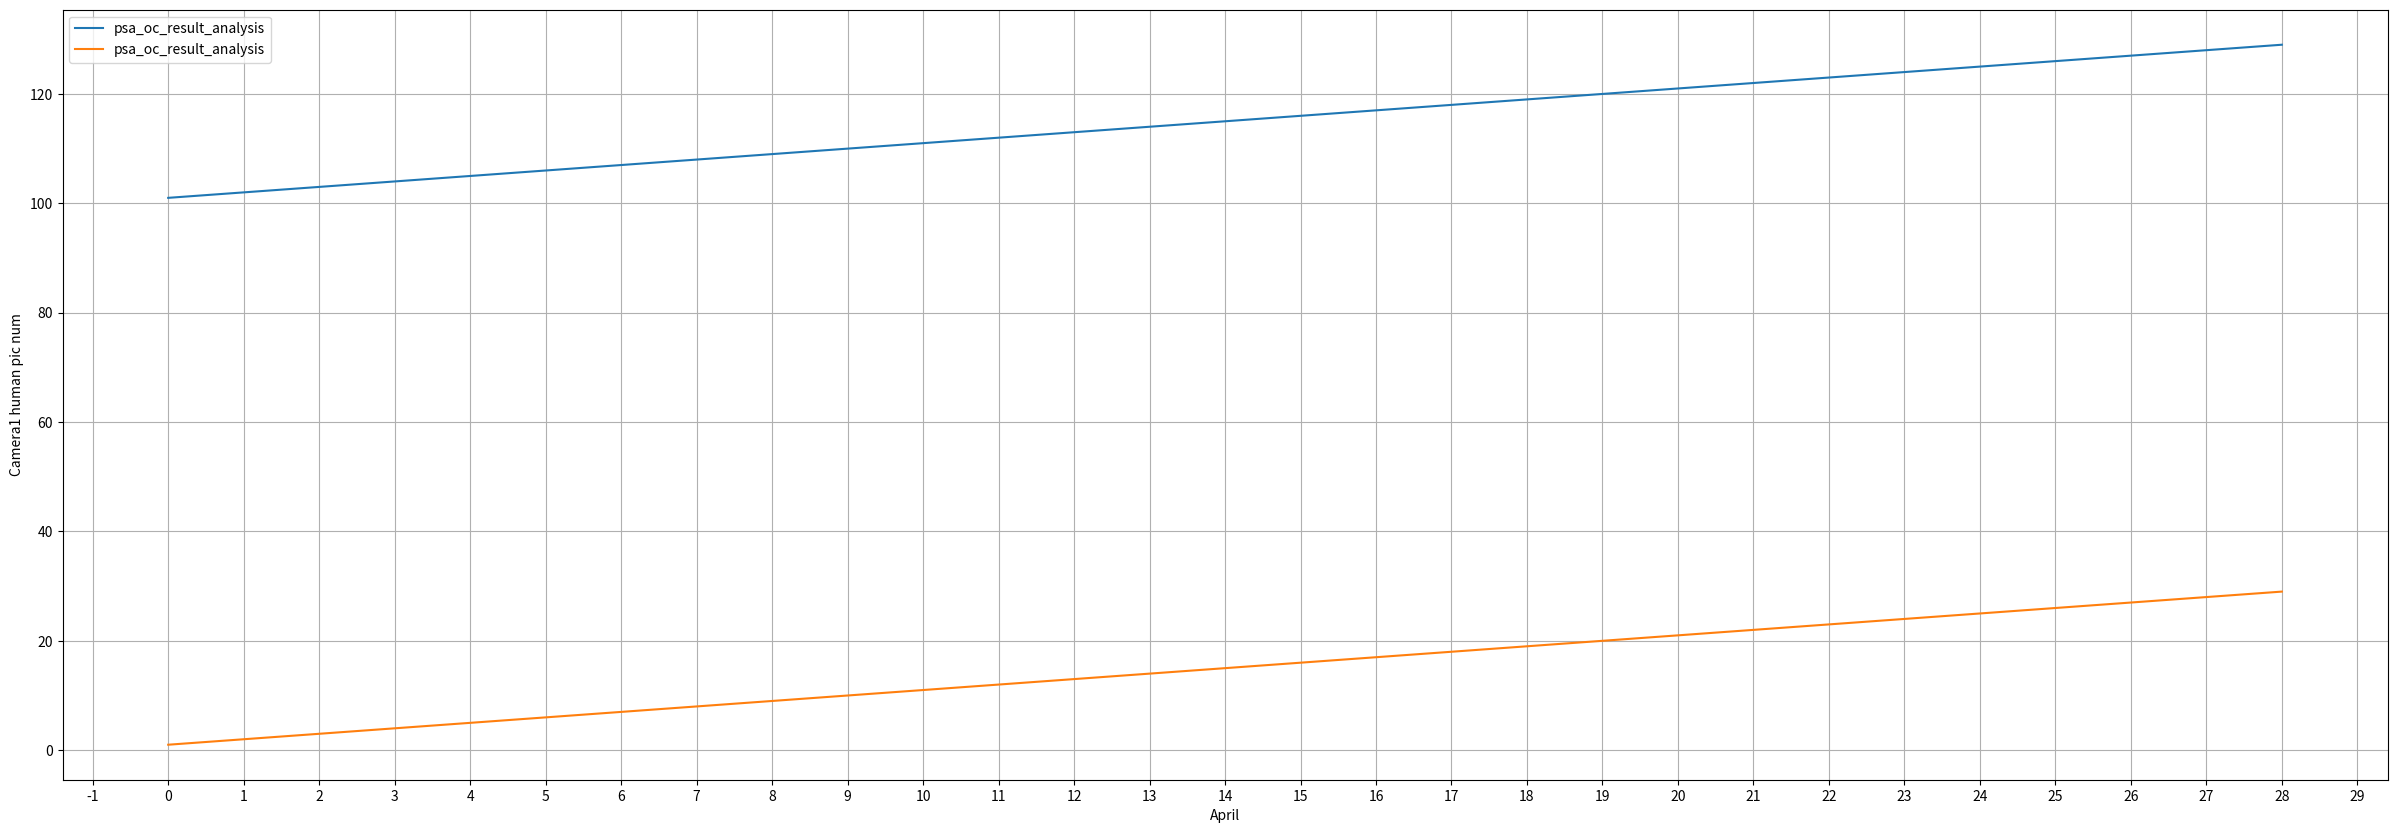
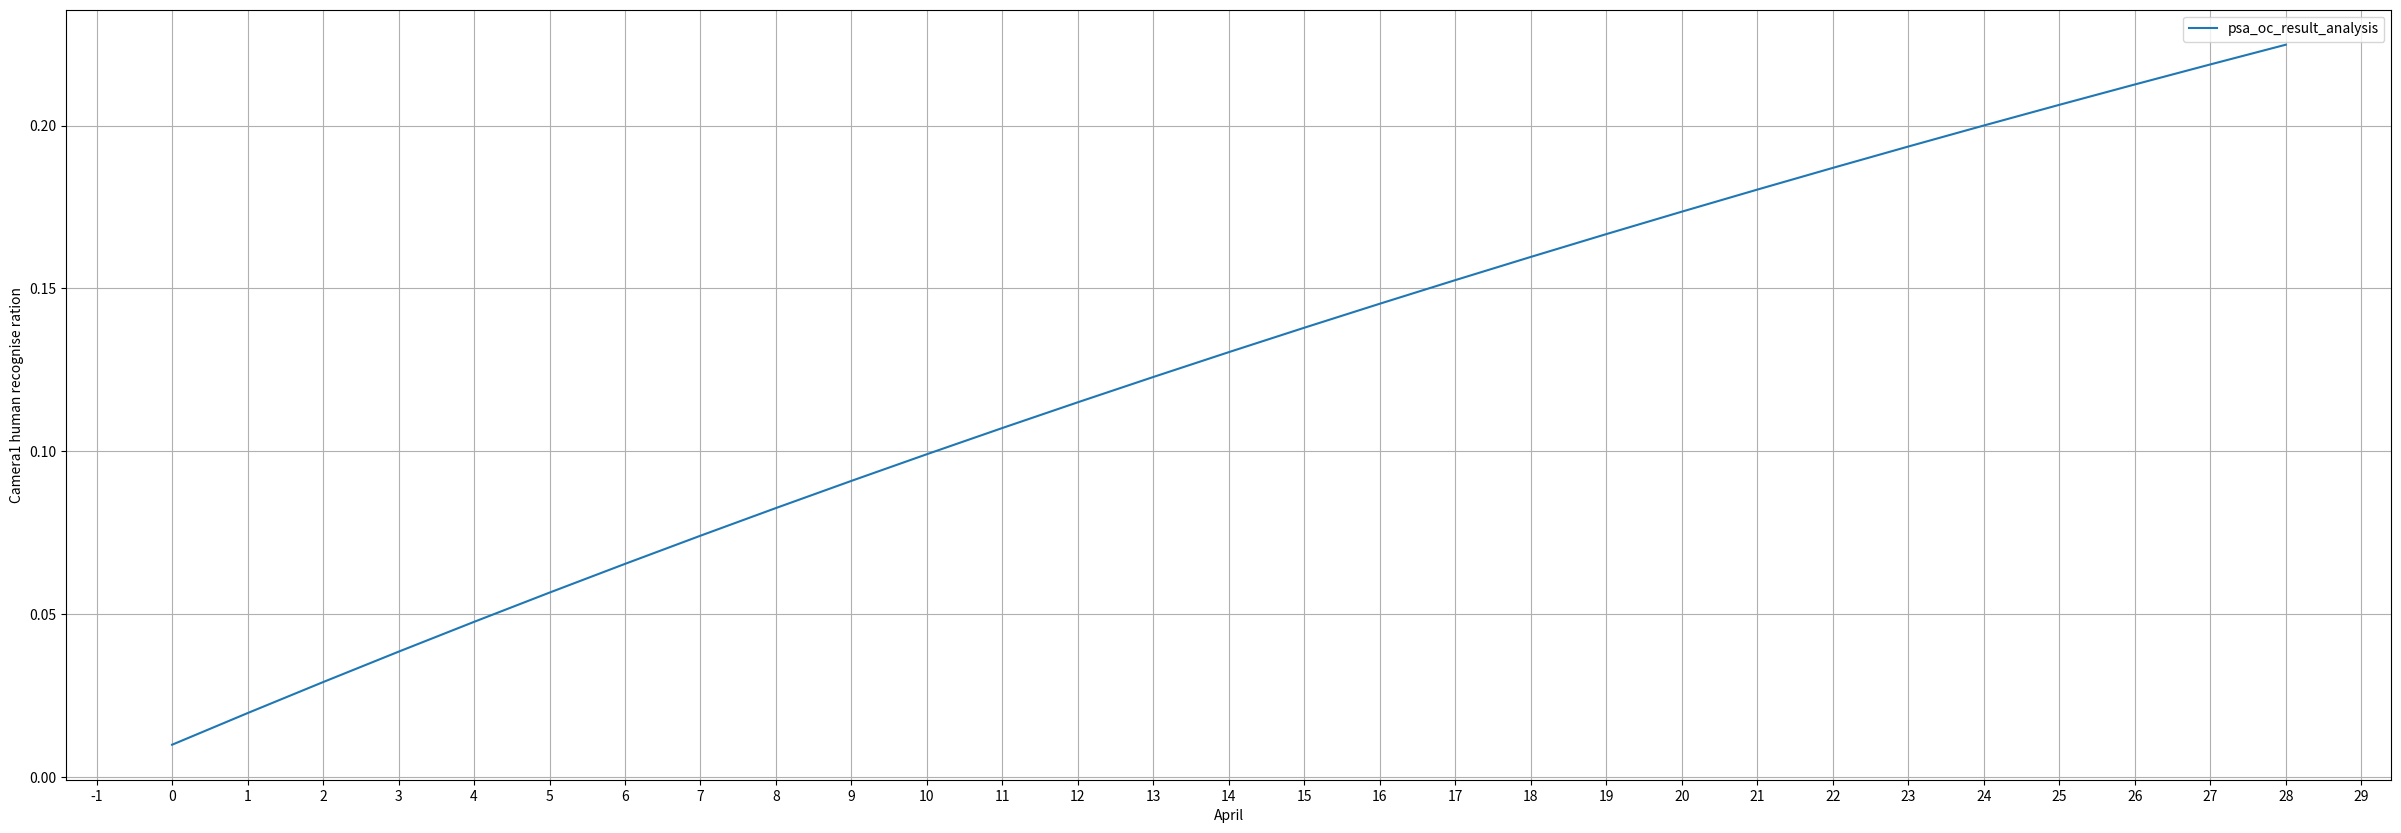

These figures' Python source, in order: (Note: this script raises an exception after producing the figures.)
# 1_4_3_gradient_method_quadratic
# ! python3

from numpy import *
import numpy as np
import scipy.io as scio
from matplotlib import pyplot as plt
import matplotlib.pyplot as pl
from matplotlib.ticker import MultipleLocator, FuncFormatter

alarmNum = []
alarmRatio = []
for i in range(1, 30):
    dataResult = [100 + i, i]
    alarmNum.append(dataResult)

plt.figure(figsize=(30, 10))
plt.plot(alarmNum, label="psa_oc_result_analysis")
ax = plt.gca()
# 主刻度为1的倍数
ax.xaxis.set_major_locator(MultipleLocator(1))
plt.xlabel('April')
plt.ylabel('Camera1 human pic num')
plt.grid()
plt.legend()
plt.savefig("alarmNum.pdf")
plt.show()

for i in range(1, 30):
    dataRatio = i / (100 + i)
    alarmRatio.append(dataRatio)

plt.figure(figsize=(30, 10))
plt.plot(alarmRatio, label="psa_oc_result_analysis")
ax = plt.gca()
# 主刻度为1的倍数
ax.xaxis.set_major_locator(MultipleLocator(1))
plt.xlabel('April')
plt.ylabel('Camera1 human recognise ration')
plt.grid()
plt.legend()
plt.savefig("alarmRatio.pdf")
plt.show()

data = np.array([alarmNum, alarmRatio])
dataFile = './psa_oc_result_analysis.mat'
scio.savemat(dataFile, {'data': data})
